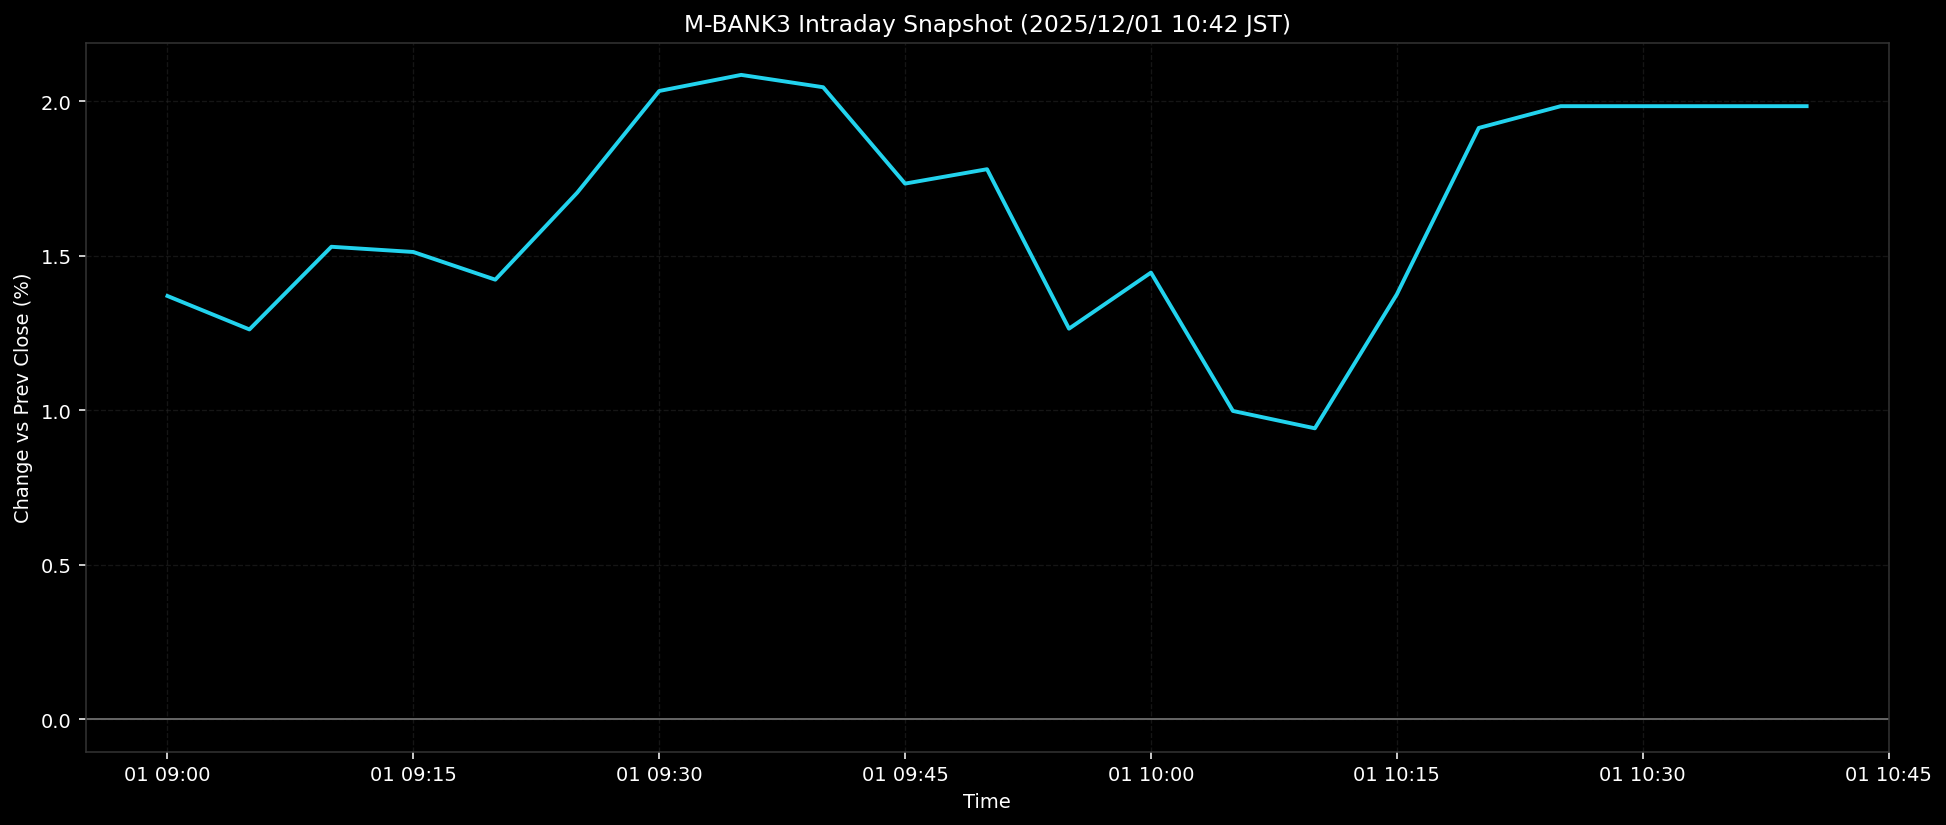

Values plotted in this chart, from the file beside it:
ts, pct
2025-12-01T09:00:00+0900, 1.37
2025-12-01T09:05:00+0900, 1.262
2025-12-01T09:10:00+0900, 1.53
2025-12-01T09:15:00+0900, 1.513
2025-12-01T09:20:00+0900, 1.423
2025-12-01T09:25:00+0900, 1.705
2025-12-01T09:30:00+0900, 2.034
2025-12-01T09:35:00+0900, 2.086
2025-12-01T09:40:00+0900, 2.046
2025-12-01T09:45:00+0900, 1.734
2025-12-01T09:50:00+0900, 1.78
2025-12-01T09:55:00+0900, 1.264
2025-12-01T10:00:00+0900, 1.446
2025-12-01T10:05:00+0900, 0.9982
2025-12-01T10:10:00+0900, 0.9419
2025-12-01T10:15:00+0900, 1.375
2025-12-01T10:20:00+0900, 1.914
2025-12-01T10:25:00+0900, 1.984
2025-12-01T10:30:00+0900, 1.984
2025-12-01T10:35:00+0900, 1.984
2025-12-01T10:40:00+0900, 1.984
